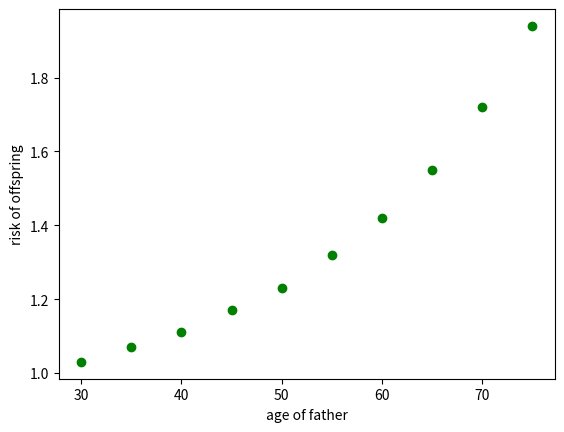

Recreate this plot in Python.
#creat a dictinary to store the paternal_age and chd 
dictinary={'30':1.03,'35':1.07,'40':1.11,'45':1.17,'50':1.23,'55':1.32,
           '60':1.42,'65':1.55,'70':1.72,'75':1.94}
#print the dictinary
print (dictinary)
import numpy as np
import matplotlib.pyplot as plt
#paternal_age stores the father’s age at the time of the offspring birth
paternal_age=[30,35,40,45,50,55,60,65,70,75]
#chd stores the risk of congenital heart disease for the offspring
chd=[1.03,1.07,1.11,1.17,1.23,1.32,1.42,1.55,1.72,1.94]
#Determine the x and y value of the scatter plot
x=np.array(paternal_age)
y=np.array(chd)
#construct a scatter plot from the data
# [redacted]
#I had help to change the color from https://www.runoob.com/matplotlib/matplotlib-scatter.html[Accessed 23 March 2022]
plt.scatter(x,y,marker='o',c="green")
plt.xlabel('age of father')
plt.ylabel('risk of offspring')
plt.show()
#print the risk of congenital heart disease in the offspring of a father of a given age from the input list
print (dictinary['40'])
